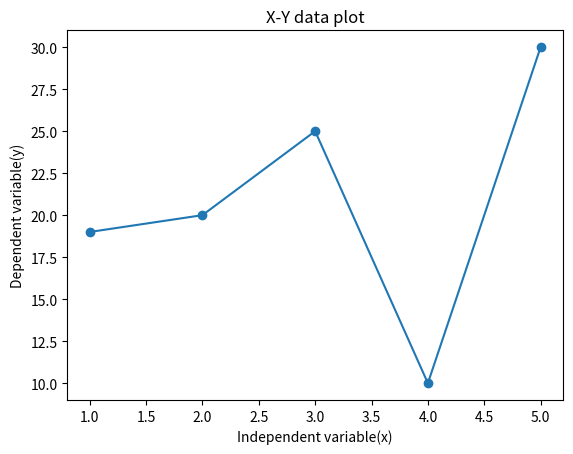

Python code for this plot:
import matplotlib.pyplot as plt

x=[1,2,3,4,5]
y=[19,20,25,10,30]

plt.plot(x,y,marker='o')

plt.xlabel("Independent variable(x)")
plt.ylabel("Dependent variable(y)")

plt.title("X-Y data plot")

plt.grid(False)
plt.show()
